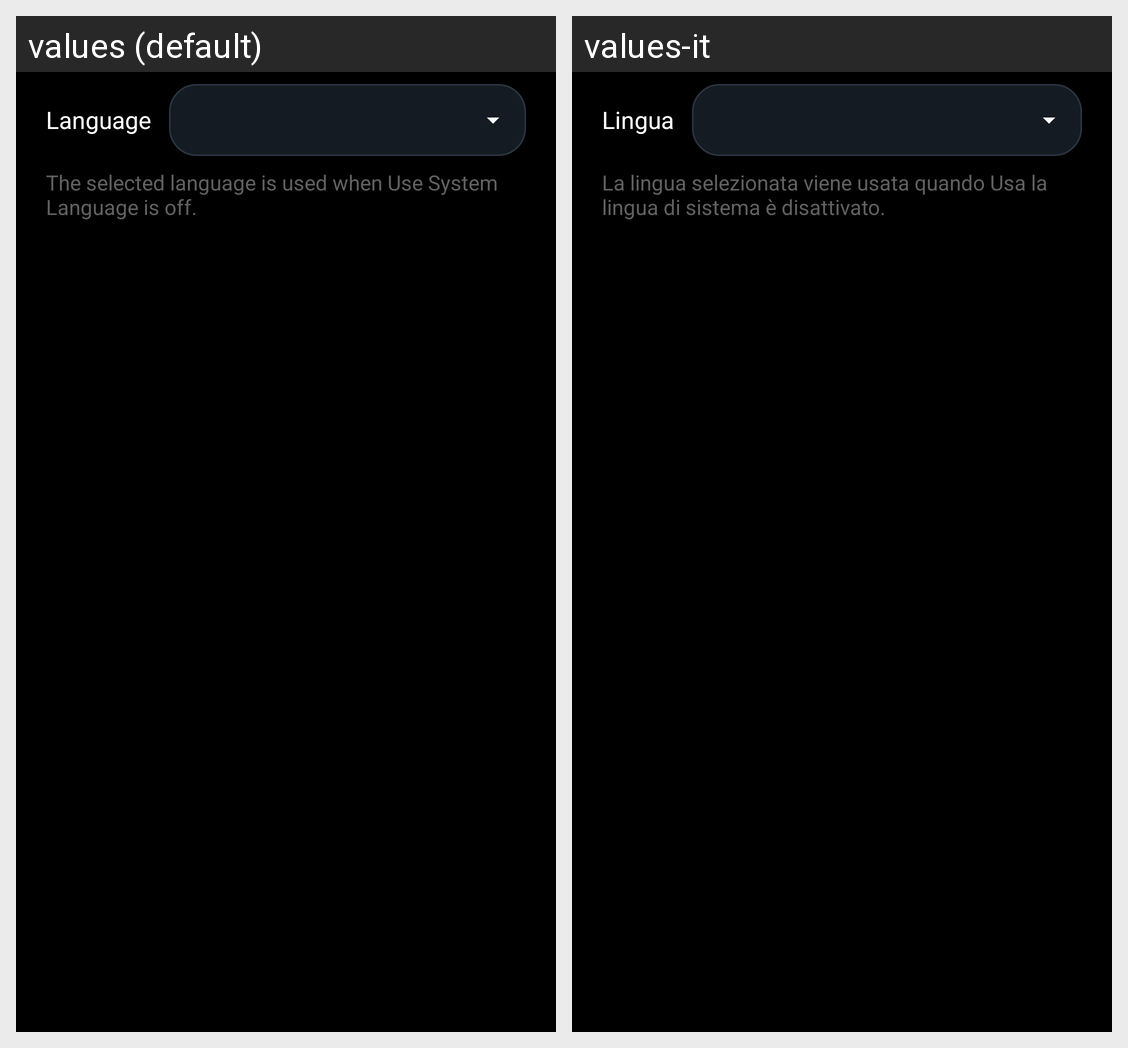

Locale-by-locale string values for the Android screen shown in this grid:
Android screen res/layout/dialog_app_language.xml rendered under 2 locales, left to right: values (default), values-it. Device: Nexus 5 (rendered at 1080×1920; each locale shown at half size, 540×960, under a caption strip naming it); theme AppTheme.
Strings drawn on this screen, with the default value and each locale's value (text and hints the layout hard-codes, and strings that could not be matched under every locale, appear in the picture but are not listed):

speech_language_label
  values: Language
  values-it: Lingua

app_language_hint
  values: The selected language is used when Use System Language is off.
  values-it: La lingua selezionata viene usata quando Usa la lingua di sistema è disattivato.
